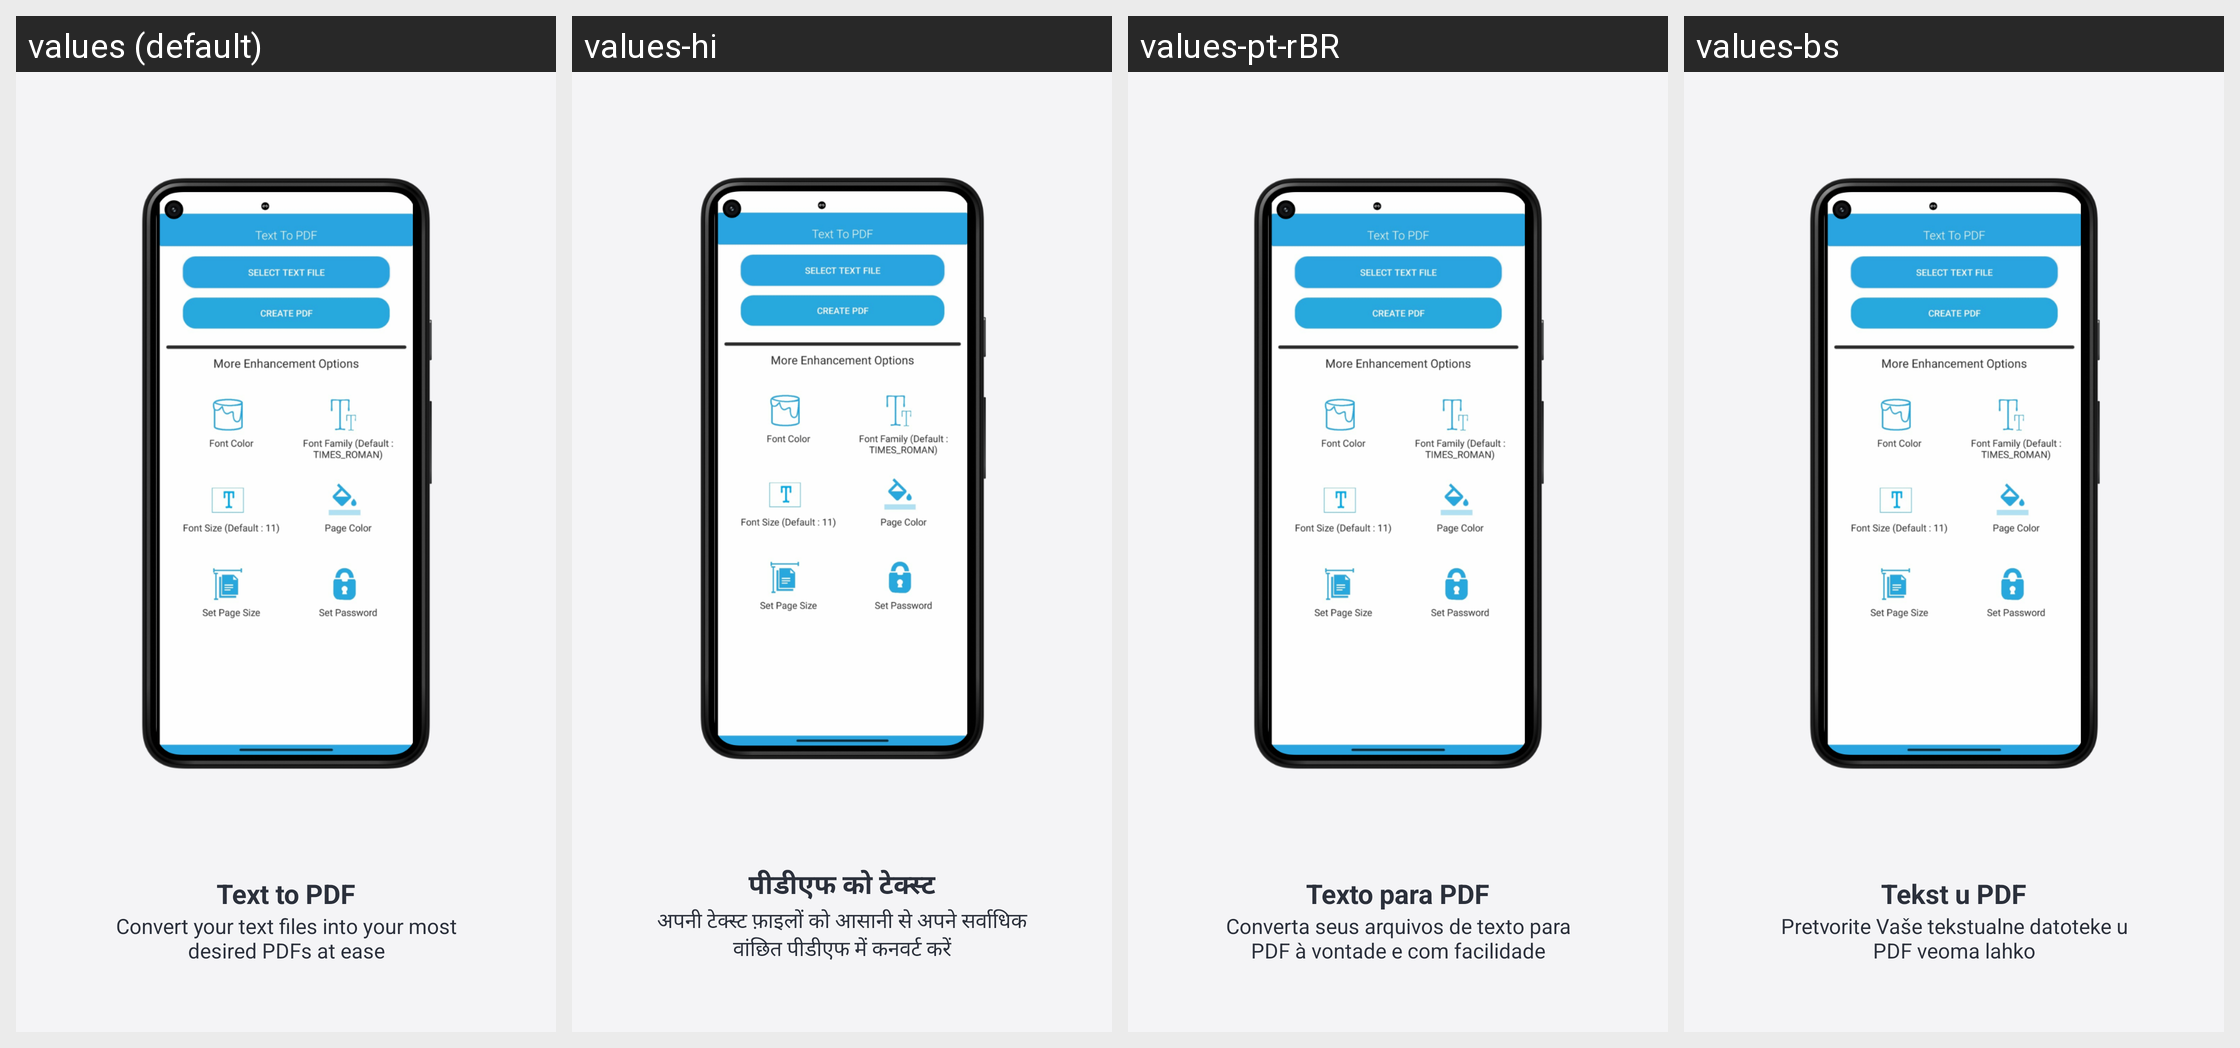

Here is an Android app screen in its default locale and in the app's own translations. Write out the translated-string differences for the strings that appear on this screen.
Android screen res/layout/fragment_step_text_to_pdf.xml rendered under 4 locales, left to right: values (default), values-hi, values-pt-rBR, values-bs. Device: Nexus 5 (rendered at 1080×1920; each locale shown at half size, 540×960, under a caption strip naming it); theme AppThemeWhite.
Other locales in the repository, not shown: values-de, values-es, values-fr, values-it, values-ja, values-ru, values-tr-rTR, values-zh.
Strings drawn on this screen, with the default value and each locale's value (text and hints the layout hard-codes, and strings that could not be matched under every locale, appear in the picture but are not listed):

welcome_text_to_pdf
  values: Text to PDF
  values-hi: पीडीएफ को टेक्स्ट
  values-pt-rBR: Texto para PDF
  values-bs: Tekst u PDF

welcome_text_to_pdf_message
  values: Convert your text files into your most desired PDFs at ease
  values-hi: अपनी टेक्स्ट फ़ाइलों को आसानी से अपने सर्वाधिक वांछित पीडीएफ में कनवर्ट करें
  values-pt-rBR: Converta seus arquivos de texto para PDF à vontade e com facilidade
  values-bs: Pretvorite Vaše tekstualne datoteke u PDF veoma lahko
